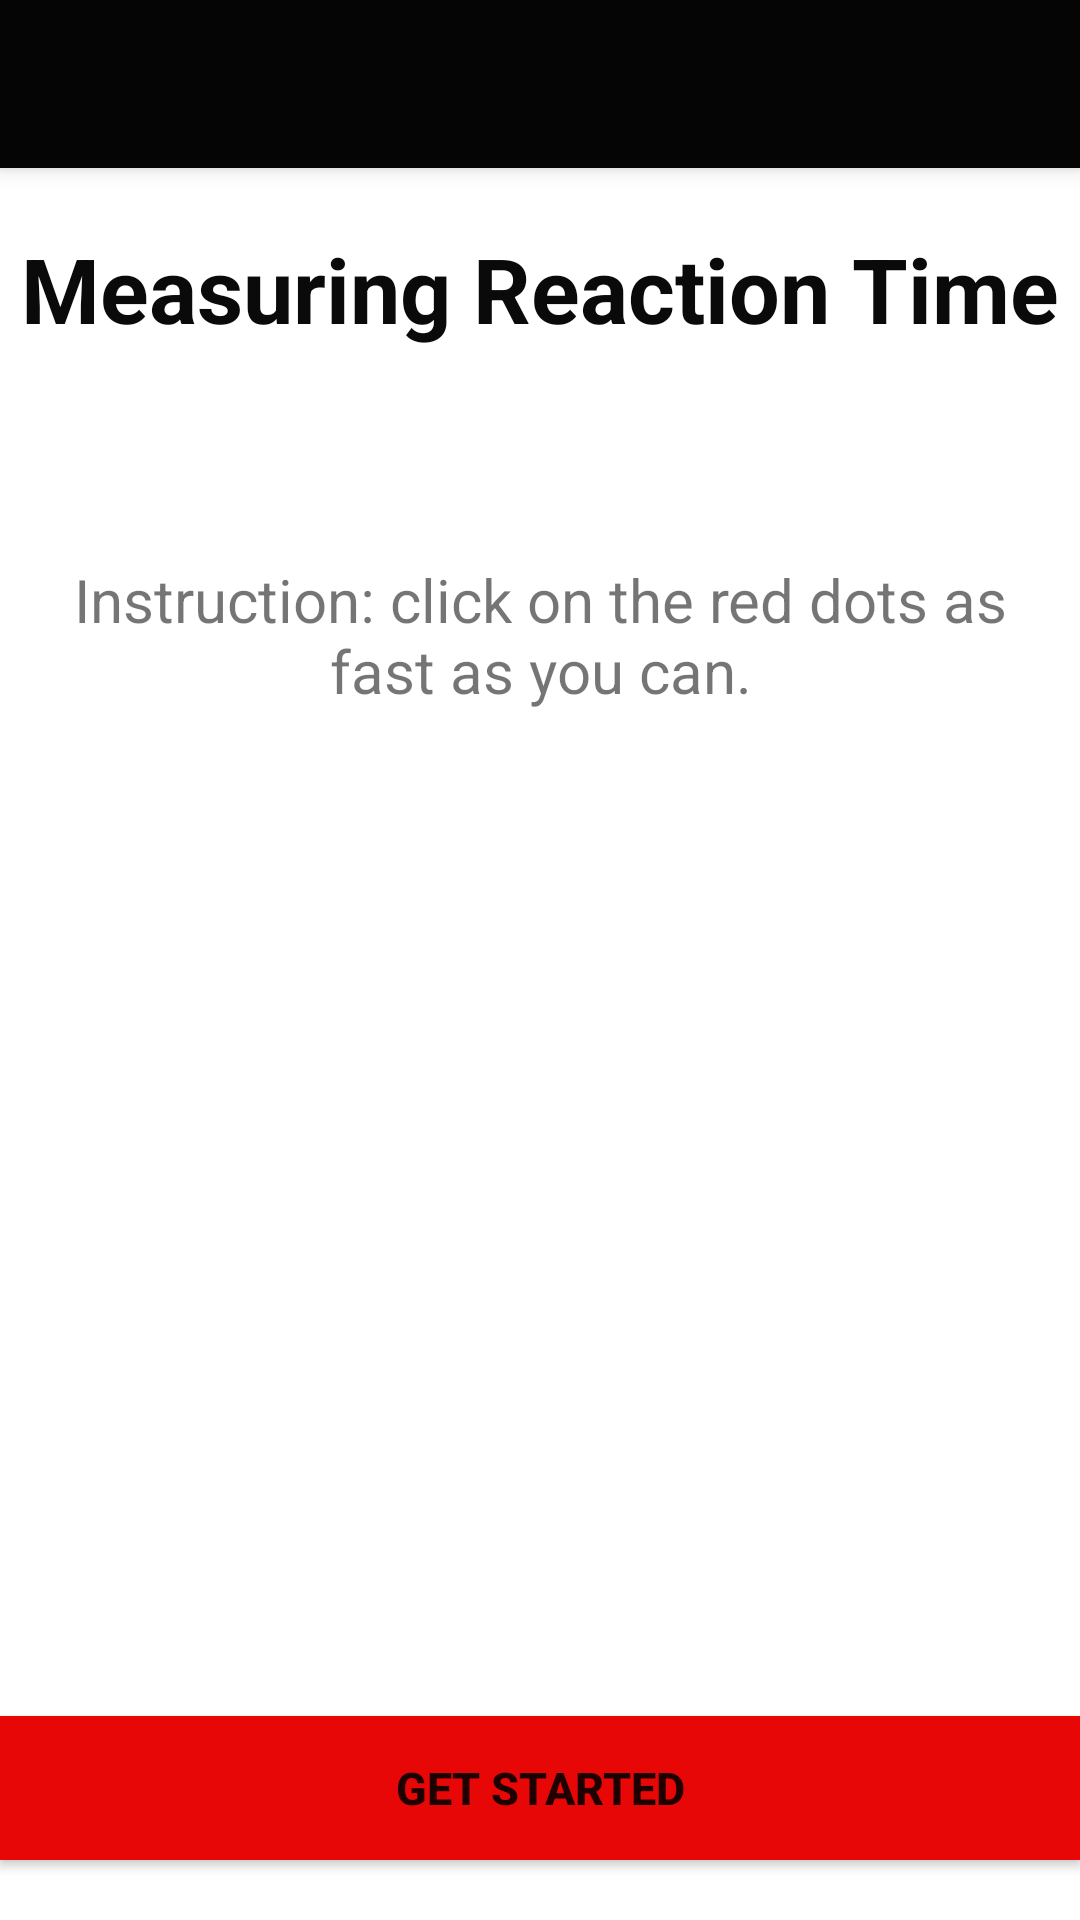

Android layout source for this screen:
<!-- AndroidManifest.xml: application theme SplashTheme -->
<!-- res/layout/activity_main.xml -->
<?xml version="1.0" encoding="utf-8"?>
<RelativeLayout xmlns:android="http://schemas.android.com/apk/res/android"
    xmlns:tools="http://schemas.android.com/tools"
    android:layout_width="match_parent"
    android:layout_height="match_parent"
    xmlns:app="http://schemas.android.com/apk/res-auto"
    android:background="@color/colorWhile"
    android:orientation="vertical"
    tools:context=".MainActivity">

    <androidx.appcompat.widget.Toolbar
        android:layout_width="match_parent"
        android:layout_height="?actionBarSize"
        android:elevation="4dp"
        android:theme="@style/AppTheme"
        app:titleTextColor="@color/White"
        android:textAlignment="textStart"
        android:background="@color/Black"
        android:id="@+id/toolbar"/>

    <TextView
        android:id="@+id/tv_title"
        android:layout_width="match_parent"
        android:layout_height="wrap_content"
        android:layout_below="@id/toolbar"
        android:layout_marginTop="20dp"
        android:layout_marginBottom="20dp"
        android:text="Measuring Reaction Time"
        android:textAlignment="center"
        android:textColor="#0A0A0A"
        android:textSize="30sp"
        android:textStyle="bold" />


    <ImageView
        android:id="@+id/image_view_splash"
        android:layout_width="wrap_content"
        android:layout_height="wrap_content"
        android:layout_below="@id/tv_title"
        android:layout_centerHorizontal="true"
        tools:srcCompat="@drawable/image" />

    <TextView
        android:id="@+id/tv_text"
        android:layout_width="match_parent"
        android:layout_height="wrap_content"
        android:layout_below="@id/image_view_splash"
        android:layout_centerInParent="true"
        android:layout_centerHorizontal="true"
        android:layout_centerVertical="true"
        android:layout_marginTop="40dp"
        android:layout_marginEnd="20dp"
        android:layout_marginBottom="20dp"
        android:paddingTop="10dp"
        android:paddingBottom="10dp"
        android:text="@string/instruction"
        android:textAlignment="center"
        android:textSize="20sp" />



    <Button
        android:id="@+id/btn_get_started"
        android:layout_width="match_parent"
        android:layout_height="wrap_content"
        android:layout_alignParentBottom="true"
        android:layout_centerHorizontal="true"
        android:layout_centerVertical="true"
        android:layout_marginBottom="20dp"
        android:background="#E70707"
        android:paddingTop="5dp"
        android:paddingBottom="5dp"
        android:text="Get Started"
        android:textSize="15sp"
        android:textStyle="bold" />


</RelativeLayout>
<!-- resources referenced by this layout -->
<resources>
  <color name="Black">#050505</color>
  <color name="White">#F8F8FB</color>
  <color name="colorWhile">#fff</color>
  <!-- drawable image: jpeg bitmap (drawable-v24, 5298 bytes) -->
  <string name="instruction">Instruction: click on the red dots as fast as you can.</string>
  <style name="AppTheme" parent="Theme.AppCompat.DayNight.NoActionBar">
          
          <item name="colorPrimary">@color/colorPrimary</item>
          <item name="colorPrimaryDark">@color/colorPrimaryDark</item>
          <item name="colorAccent">@color/colorAccent</item>
      </style>
  <style name="SplashTheme" parent="Theme.AppCompat.DayNight.NoActionBar">
          <item name="windowActionBar">false</item>
          <item name="windowNoTitle">true</item>
          <item name="android:windowDisablePreview">true</item>
      </style>
  <color name="colorPrimary">#008577</color>
  <color name="colorPrimaryDark">#00574B</color>
  <color name="colorAccent">#D81B60</color>
</resources>
